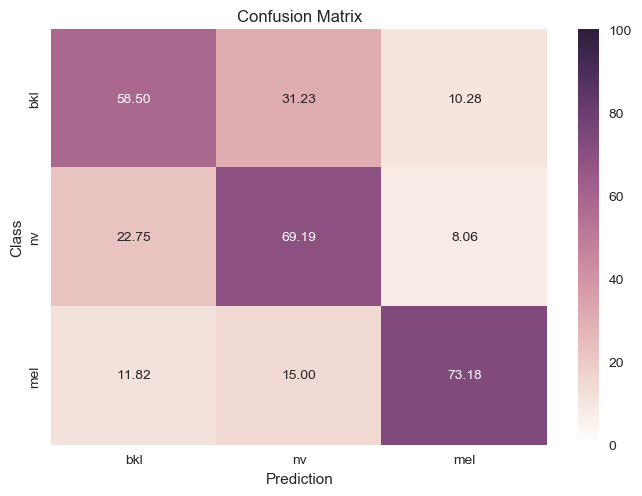

Data behind this chart, as committed beside it:
, y_true, y_pred
0, mel, mel
1, bkl, nv
2, bkl, bkl
3, bkl, bkl
4, nv, nv
5, mel, mel
6, nv, mel
7, mel, bkl
8, nv, nv
9, mel, mel
10, nv, nv
11, mel, bkl
12, bkl, bkl
13, mel, mel
14, bkl, mel
15, nv, mel
16, nv, bkl
17, mel, mel
18, bkl, bkl
19, mel, nv
20, nv, mel
21, mel, mel
22, nv, nv
23, nv, nv
24, bkl, bkl
25, bkl, bkl
26, nv, nv
27, mel, bkl
28, bkl, bkl
29, mel, nv
30, nv, mel
31, nv, mel
32, mel, mel
33, bkl, bkl
34, nv, nv
35, bkl, bkl
36, bkl, bkl
37, nv, nv
38, mel, bkl
39, bkl, bkl
40, nv, nv
41, bkl, mel
42, nv, nv
43, bkl, mel
44, bkl, mel
45, nv, nv
46, nv, bkl
47, mel, mel
48, bkl, bkl
49, nv, nv
50, nv, nv
51, mel, mel
52, nv, nv
53, bkl, mel
54, mel, bkl
55, nv, nv
56, nv, nv
57, mel, mel
58, mel, mel
59, mel, mel
... 624 more rows
